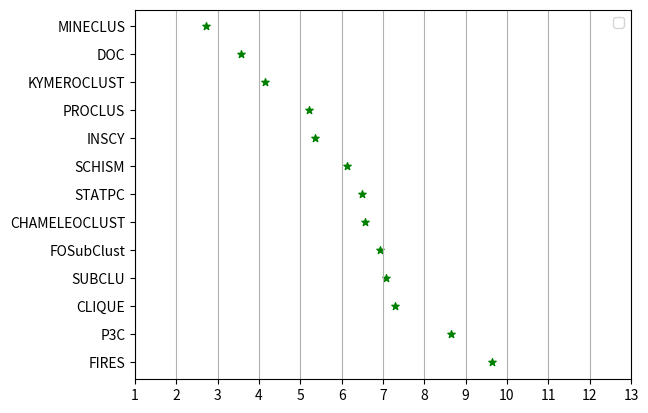

Write the Python code that produced this figure.
import matplotlib.pyplot as plt
import numpy

xValues=[1,2,3,4,5,6,7,8,9,10,11,12,13]

y = [ "FIRES", "P3C", "CLIQUE" , "SUBCLU", "FOSubClust", "CHAMELEOCLUST", "STATPC", "SCHISM","INSCY", "PROCLUS",  "KYMEROCLUST",  "DOC", "MINECLUS" ]
x=[9.64, 8.64, 7.28, 7.07, 6.93, 6.57, 6.5, 6.14, 5.36, 5.21, 4.14, 3.57, 2.71]
fig = plt.figure()
ax = fig.gca()

#ax.set_xticks(numpy.arange(0, 1, 0.1))
ax.set_yticks(numpy.arange(0, 13, 1))
 
plt.scatter(x, y, color= "green", marker= "*", s=30) # plotting points as a scatter plot
#plt.scatter(x, y, label= "stars", color= "green", marker= "o", s=30)
 
#plt.xlabel('Average F-measure Rank',  fontweight='bold' ) # x-axis label
plt.xticks(xValues)
#plt.ylabel('y - axis') # y-axis label

#plt.title('My scatter plot!') # plot title
plt.legend() # showing legend
plt.grid(axis='x')
plt.show() # function to show the plot